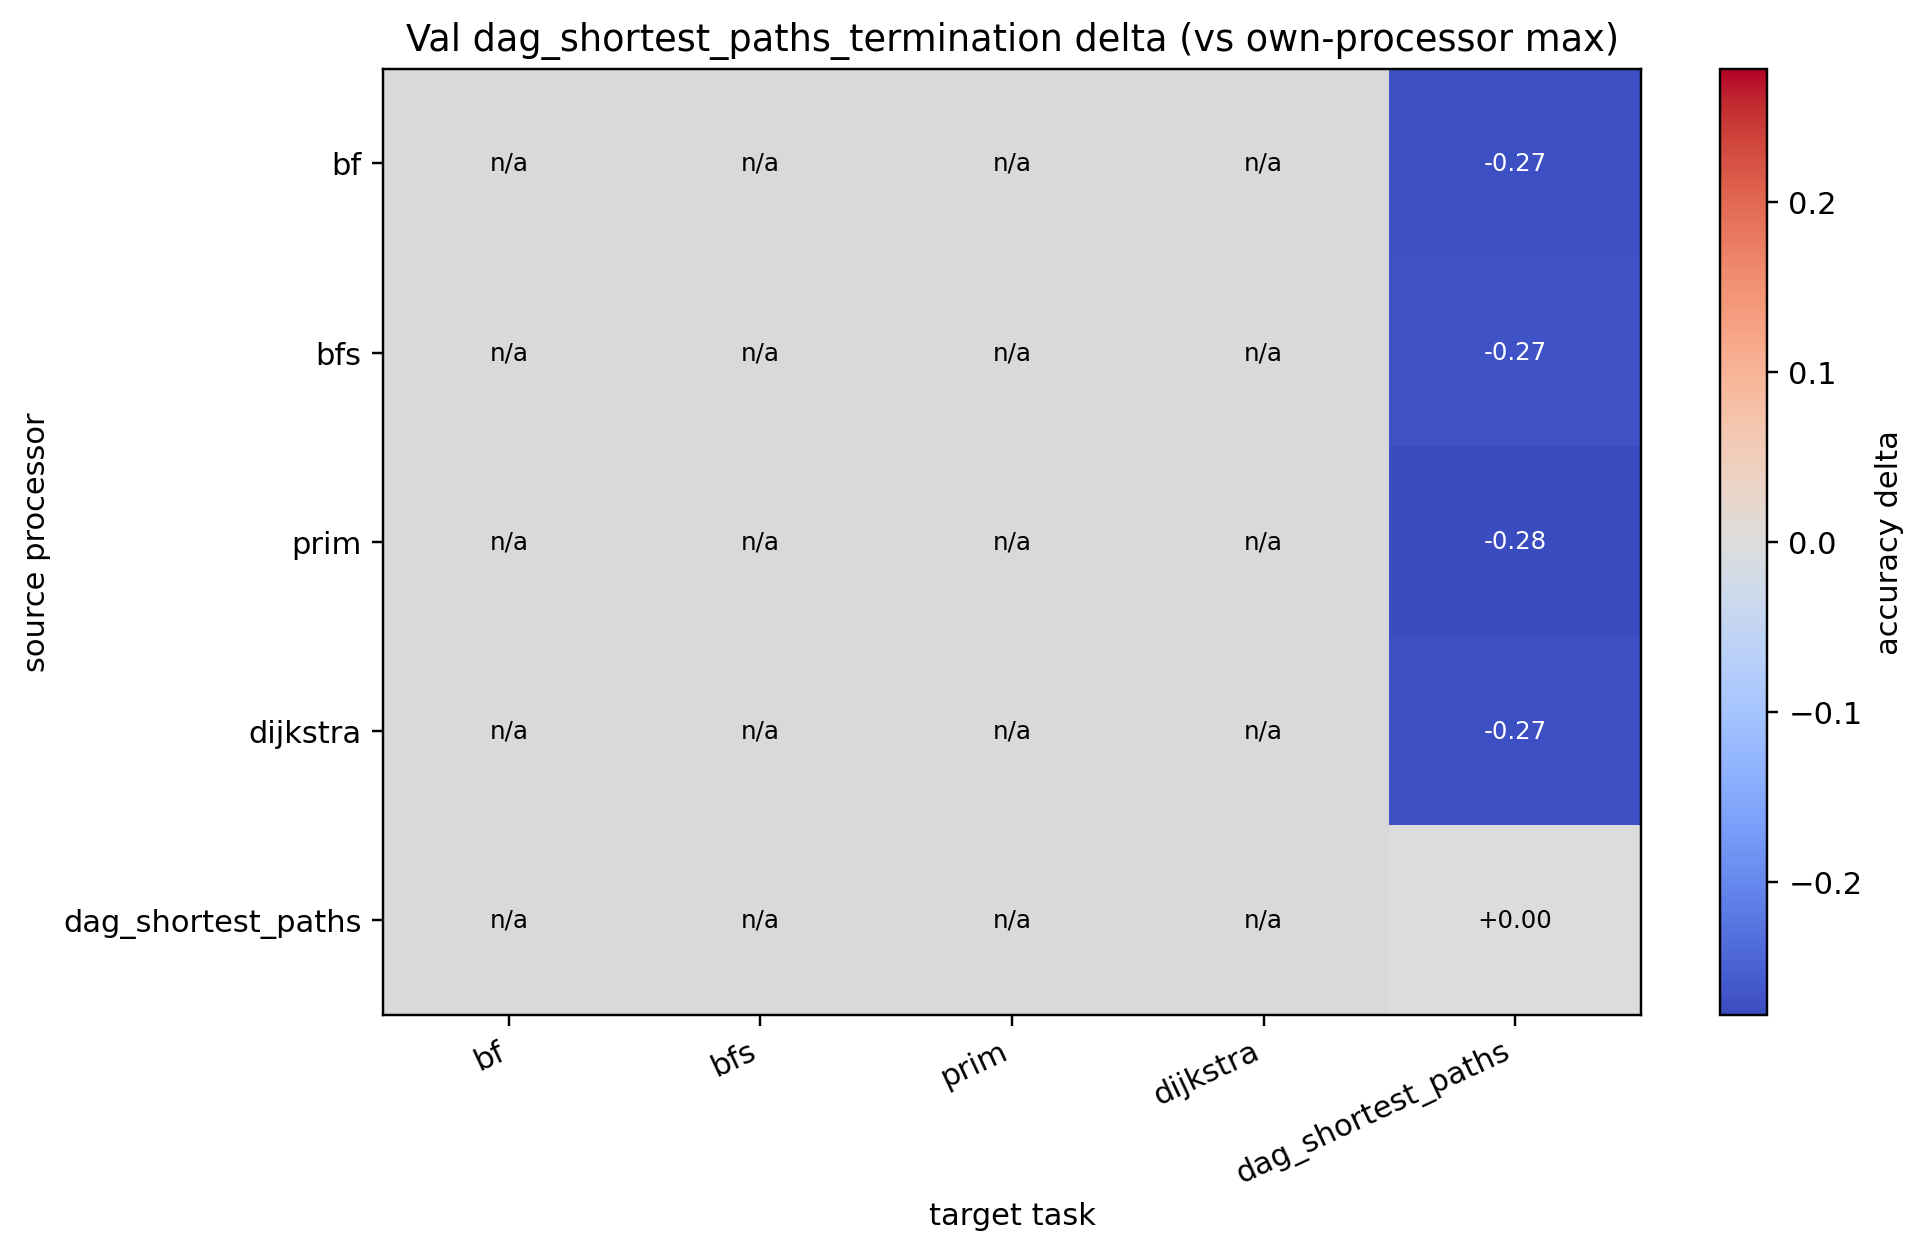

The data file committed next to this chart (first rows):
source, bf, bfs, prim, dijkstra, dag_shortest_paths
bf, , , , , -0.272
bfs, , , , , -0.2695
prim, , , , , -0.2785
dijkstra, , , , , -0.274
dag_shortest_paths, , , , , 0.000000
